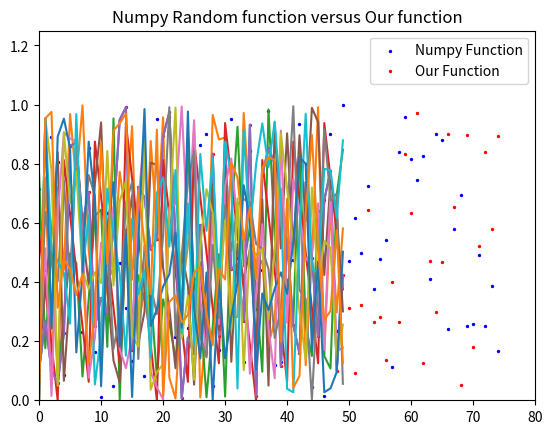

The script that saved this image:
#
import numpy as np
import matplotlib.pyplot as plt

def powerResidue(N, seed=None, a=273673163155, c=13, M=2**48):
    """ Calculate a series of random numbers
    """
    import datetime
    if seed == None:
        #print("Seed value set to NONE, defaulting to system time.")
        seed=int(datetime.datetime.now().strftime("%Y%M%d%H%M%S"))
    else:
        pass

    r = seed
    rand = []
    for i in range(N):
        rand.append(((a*r + c) % M)/M)
        r = (a*r + c) % M
    return rand[0:N]




#Generate a seq of random numbers and print them, also plotted
first_seq = powerResidue(50)
print(first_seq)
x_values = np.arange(0,50)
plt.plot(x_values, first_seq)
plt.title("First Sequence Test")
plt.show()
#The list when printed seems somewhat random 

#Change value of constants and seed value to produce a sequence that repeats itself
#We can change the values of a and M to see if we can get a repeating pattern
#Initial values
#a = 273673163155
#M = 2**48

second_seq = powerResidue(50,a=27367, M=2**12)
print(second_seq)

plt.plot(x_values, second_seq)
plt.title("Second Sequence Test with Changes in a and M")
plt.show()


#Now change the seed value to see if we can produce a sequence that repeats itself
third_seq = powerResidue(50,seed=9729834523)
print(third_seq)
plt.plot(x_values, third_seq)
plt.title("Third Sequence Test with Changes in Seed")
plt.show()

#Now change all three values to see if we can produce a seq that repeats
fourth_seq = powerResidue(50, seed=987087257133932, a=273, M=2**4)
print(fourth_seq)
plt.plot(x_values, fourth_seq)
plt.title("Fourth Sequence Test Looking for Patterns")
plt.show()

def new_pResidue(N, seed=None, a=273673163155, c=13, M=2**48):
    """ Calculate a series of random numbers
    """
    #import datetime
    #if seed == None:
        #print("Seed value set to NONE, defaulting to system time.")
        #seed=int(datetime.datetime.now().strftime("%Y%M%d%H%M%S"))
    #else:
        #seed = seed + 23
    r = seed
    rand = []
    for i in range(N):
        rand.append(((a*r + c) % M)/M)
        r = (a*r + c) % M
    return rand[0:N]

import datetime
seed = seed=int(datetime.datetime.now().strftime("%Y%M%d%H%M%S"))
for each_one in range(4):
    new_seq = new_pResidue(50,seed)
    seed = seed+23
    plt.plot(new_seq)
    plt.title("Multiple Sequences at same length")
    
plt.show()
#When looking at the plot with multiple sequences, There seems to be random sequences
    #when you look closer, you can notice there are times in all of the sequences that
    #each tend to drop in values or climb in values. Otherwise the sequences seem to vary
    #in decreasing or increasing successive values and their severity of the jumps as well.
    
#To try and fix the times where all sequences tend to drop in values at the same time, we can
    #try changing the values of the constants. Seems like increasing a and M worked, or at least
    #made it difficult to see a pattern.
for each_one in range(4):
    new_seq = new_pResidue(50,seed, a=70928509284734092, M=7**48)
    seed = seed+23
    plt.plot(new_seq)
    plt.title('Fixed Multiple Sequences at same length')

plt.show()

#Now use the numpy random function and scatter-plot against this function to see difference
xvalues = np.arange(0,75)
random_values = np.random.random(75)
our_values = powerResidue(75)
plt.scatter(xvalues,random_values,s=2, color = "blue", label="Numpy Function")
plt.scatter(xvalues,our_values,s=2, color = "red", label="Our Function")
plt.title("Numpy Random function versus Our function")
plt.xlim(0,80)
plt.ylim(0.0,1.25)
plt.legend()

#When looking at the distribution of values for the numpy random function and our function
#I believe our function almost seems better at the "randomness" Our function does not seem
#to have as many values clumped together like the numpy function does. There seems to be 
#a more uniform distribution to the values for our function. THen again, uniform is not necessarily 
#random, and random values can occur in clumps. So perhaps with that point stated, numpy
#function could actually be better at generating random values.









